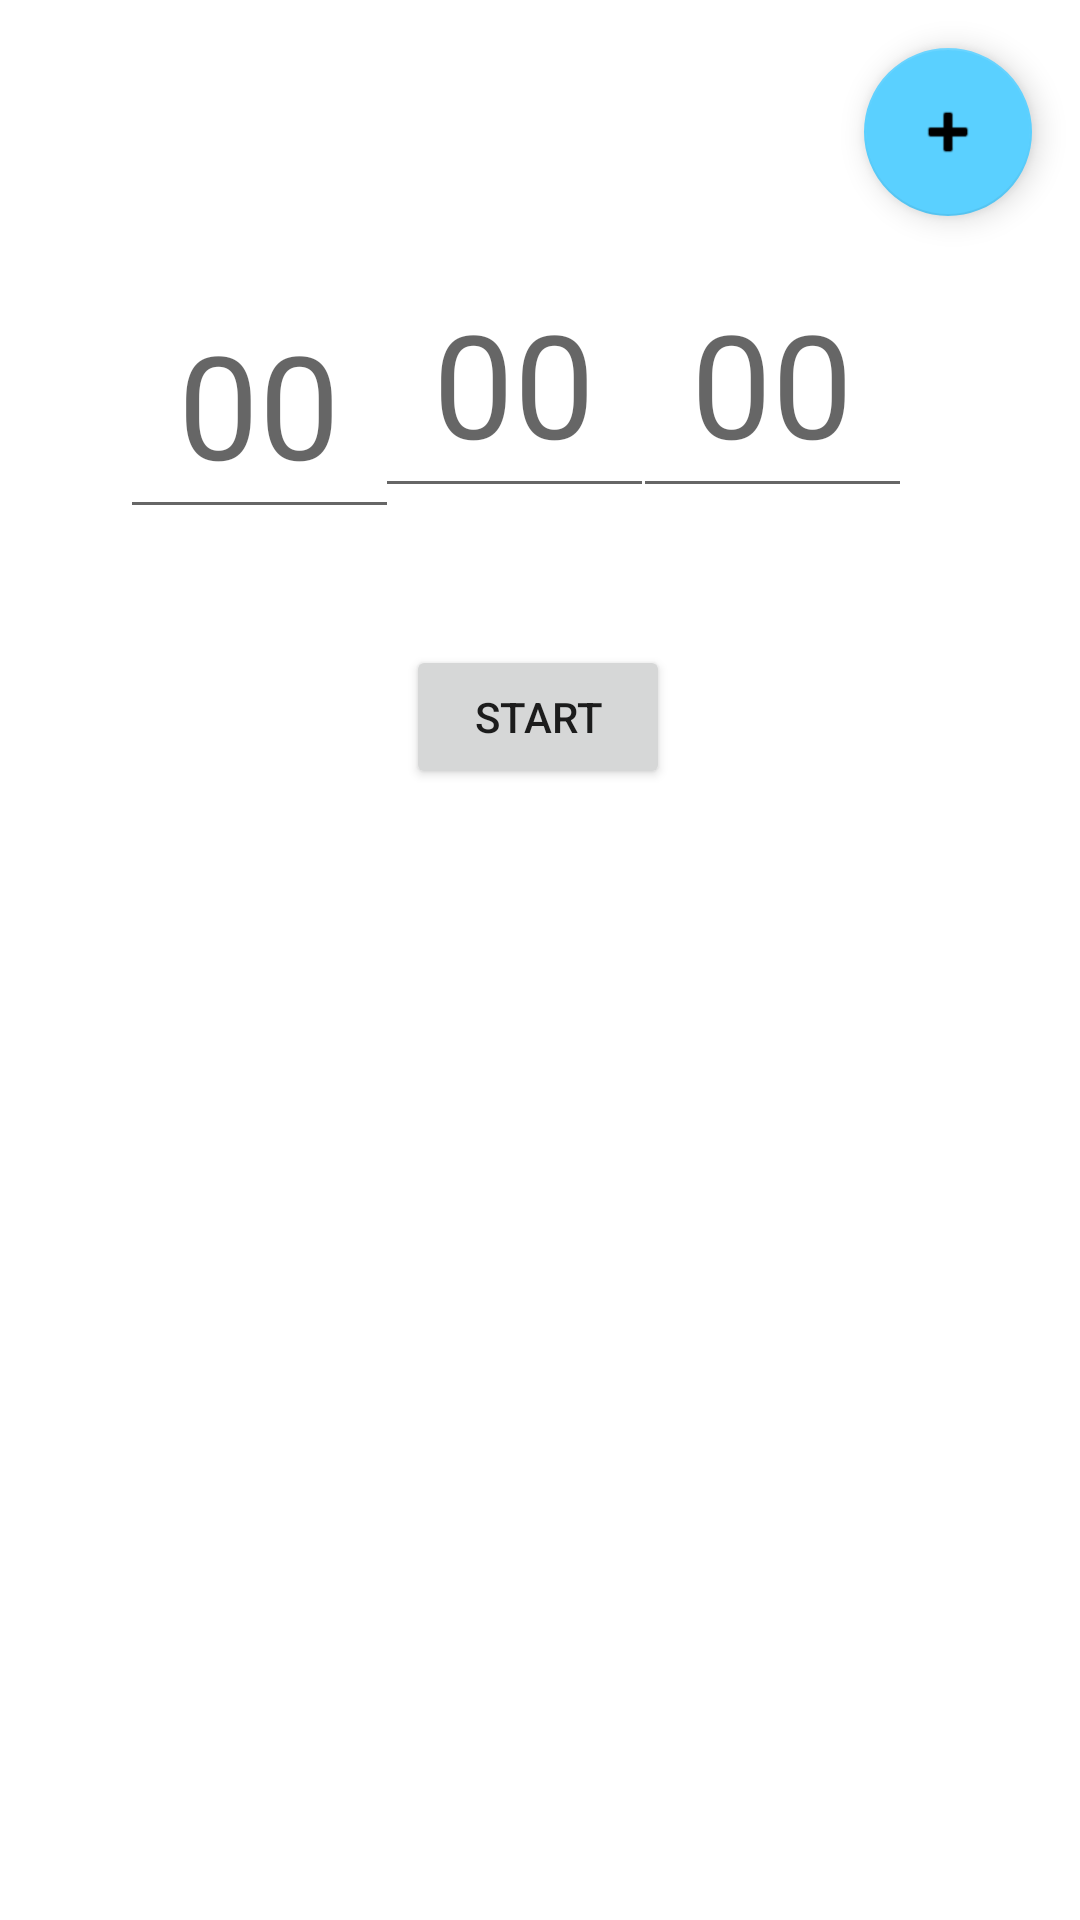

Android layout source for this screen:
<!-- AndroidManifest.xml: application theme Theme.LOLogIn -->
<!-- res/layout/activity_timers.xml -->
<?xml version="1.0" encoding="utf-8"?>
<androidx.constraintlayout.widget.ConstraintLayout xmlns:android="http://schemas.android.com/apk/res/android"
    xmlns:app="http://schemas.android.com/apk/res-auto"
    xmlns:tools="http://schemas.android.com/tools"
    android:layout_width="match_parent"
    android:layout_height="match_parent"
    tools:context=".TimerActivity">

    <TextView
        android:id="@+id/TimerColon1"
        android:layout_width="wrap_content"
        android:layout_height="wrap_content"
        android:layout_alignParentTop="true"
        android:layout_alignParentEnd="true"
        android:layout_marginBottom="76dp"
        android:text=":"
        android:textSize="40sp"
        app:layout_constraintBottom_toTopOf="@+id/StartTimer"
        app:layout_constraintEnd_toStartOf="@+id/TimerSeconds"
        app:layout_constraintHorizontal_bias="1.0"
        app:layout_constraintStart_toEndOf="@+id/TimerMinutes" />

    <EditText
        android:id="@+id/TimerSeconds"
        android:layout_width="93dp"
        android:layout_height="84dp"
        android:layout_alignParentTop="true"
        android:layout_alignParentEnd="true"
        android:layout_marginEnd="56dp"
        android:ems="10"
        android:gravity="center_horizontal"
        android:hint="00"
        android:inputType="number"
        android:textSize="48sp"
        app:layout_constraintBottom_toTopOf="@+id/StartTimer"
        app:layout_constraintEnd_toEndOf="parent"
        app:layout_constraintTop_toTopOf="parent"
        app:layout_constraintVertical_bias="0.652" />

    <EditText
        android:id="@+id/TimerMinutes"
        android:layout_width="93dp"
        android:layout_height="84dp"
        android:layout_alignParentTop="true"
        android:layout_alignParentEnd="true"
        android:ems="10"
        android:gravity="center_horizontal"
        android:hint="00"
        android:inputType="number"
        android:textSize="48sp"
        app:layout_constraintBottom_toTopOf="@+id/StartTimer"
        app:layout_constraintEnd_toStartOf="@+id/TimerSeconds"
        app:layout_constraintHorizontal_bias="0.535"
        app:layout_constraintStart_toEndOf="@+id/TimerHours"
        app:layout_constraintTop_toTopOf="parent"
        app:layout_constraintVertical_bias="0.652" />

    <TextView
        android:id="@+id/TimerColon2"
        android:layout_width="wrap_content"
        android:layout_height="wrap_content"
        android:layout_alignParentTop="true"
        android:layout_alignParentEnd="true"
        android:text=":"
        android:textSize="40sp"
        app:layout_constraintBottom_toTopOf="@+id/StartTimer"
        app:layout_constraintEnd_toStartOf="@+id/TimerMinutes"
        app:layout_constraintHorizontal_bias="1.0"
        app:layout_constraintStart_toEndOf="@+id/TimerHours"
        app:layout_constraintTop_toTopOf="parent"
        app:layout_constraintVertical_bias="0.605" />

    <EditText
        android:id="@+id/TimerHours"
        android:layout_width="93dp"
        android:layout_height="84dp"
        android:layout_alignParentStart="true"
        android:layout_alignParentTop="true"
        android:autofillHints=""
        android:ems="10"
        android:gravity="center_horizontal"
        android:hint="00"
        android:inputType="number"
        android:textSize="48sp"
        app:layout_constraintBottom_toBottomOf="parent"
        app:layout_constraintEnd_toEndOf="parent"
        app:layout_constraintHorizontal_bias="0.15"
        app:layout_constraintStart_toStartOf="parent"
        app:layout_constraintTop_toTopOf="parent"
        app:layout_constraintVertical_bias="0.166" />

    <Button
        android:id="@+id/StartTimer"
        android:layout_width="wrap_content"
        android:layout_height="wrap_content"
        android:text="Start"
        app:layout_constraintBottom_toBottomOf="parent"
        app:layout_constraintEnd_toEndOf="parent"
        app:layout_constraintHorizontal_bias="0.498"
        app:layout_constraintStart_toStartOf="parent"
        app:layout_constraintTop_toTopOf="parent"
        app:layout_constraintVertical_bias="0.363" />

    <com.google.android.material.floatingactionbutton.FloatingActionButton
        android:id="@+id/addalarm"
        android:layout_width="wrap_content"
        android:layout_height="wrap_content"
        android:layout_marginTop="16dp"
        android:layout_marginEnd="16dp"
        android:clickable="true"
        android:contentDescription="@string/new_alarm"
        android:focusable="true"
        app:backgroundTint="@color/button_background"
        app:layout_constraintEnd_toEndOf="parent"
        app:layout_constraintTop_toTopOf="parent"
        app:srcCompat="@android:drawable/ic_input_add" />
</androidx.constraintlayout.widget.ConstraintLayout>
<!-- resources referenced by this layout -->
<resources>
  <color name="button_background">#5AD0FF</color>
  <string name="new_alarm">New Alarm</string>
  <style name="Theme.LOLogIn" parent="Theme.MaterialComponents.DayNight.NoActionBar">
          
          <item name="colorPrimary">@color/purple_500</item>
          <item name="colorPrimaryVariant">@color/purple_700</item>
          <item name="colorOnPrimary">@color/white</item>
          
          <item name="colorSecondary">@color/teal_200</item>
          <item name="colorSecondaryVariant">@color/teal_700</item>
          <item name="colorOnSecondary">@color/black</item>
          
          <item name="android:statusBarColor">?attr/colorPrimaryVariant</item>
          
      </style>
  <color name="purple_500">#FF6200EE</color>
  <color name="purple_700">#FF3700B3</color>
  <color name="white">#FFFFFFFF</color>
  <color name="teal_200">#FF03DAC5</color>
  <color name="teal_700">#FF018786</color>
  <color name="black">#FF000000</color>
</resources>
